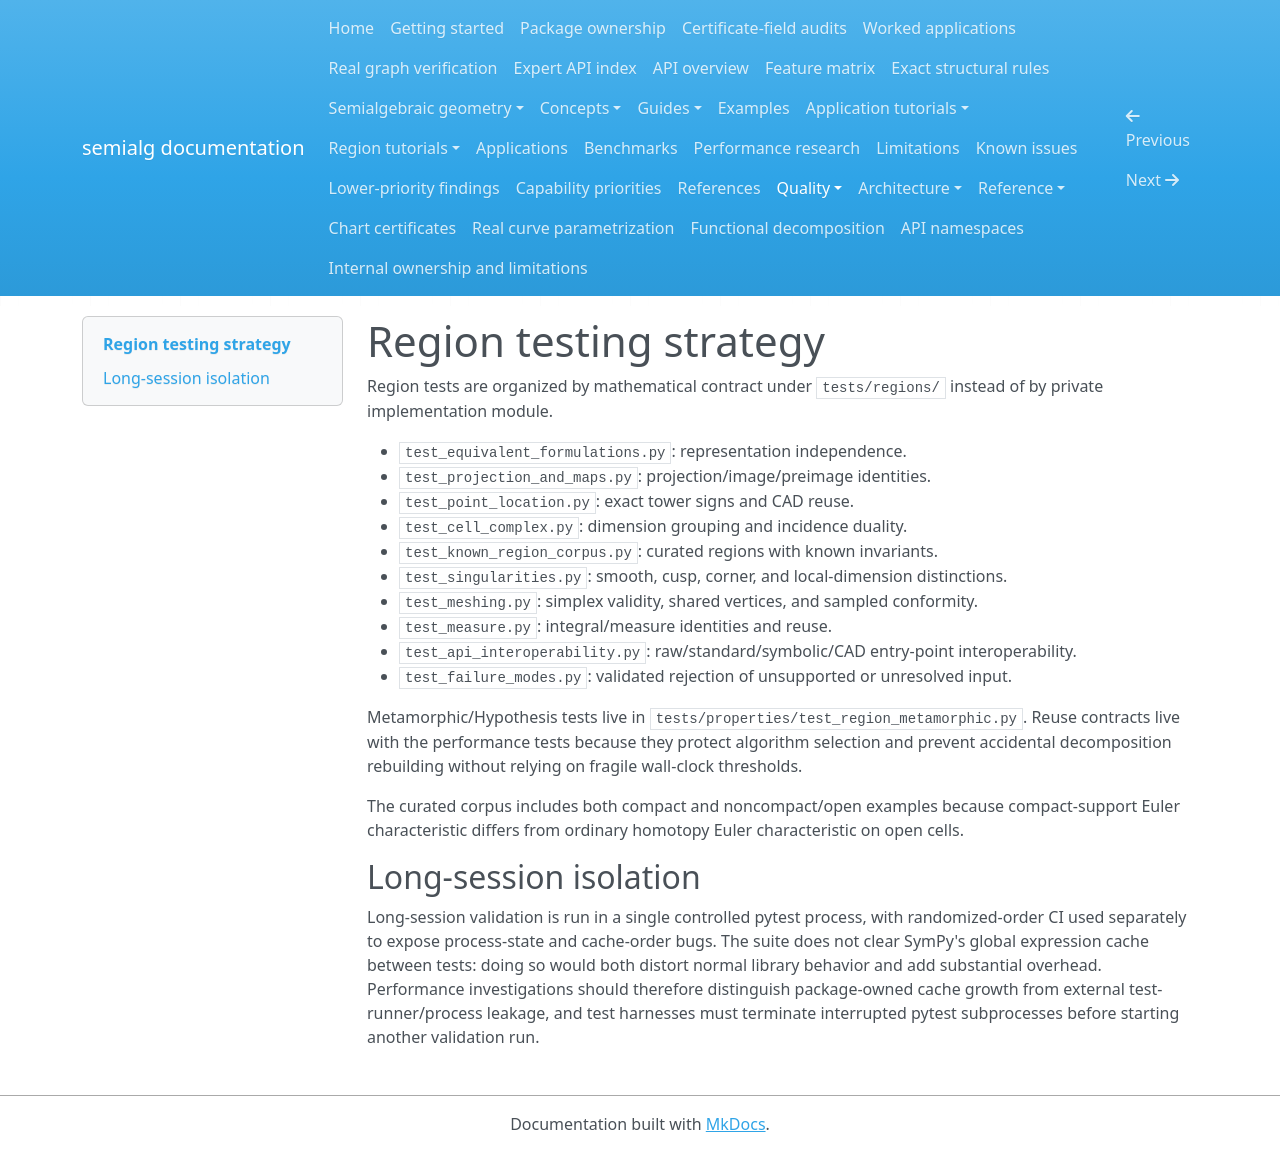

repository: BhuvaneshBhatt/semialg · page: quality/region_testing/index.html · generator: mkdocs

# Region testing strategy

Region tests are organized by mathematical contract under `tests/regions/` instead of by private implementation module.

- `test_equivalent_formulations.py`: representation independence.
- `test_projection_and_maps.py`: projection/image/preimage identities.
- `test_point_location.py`: exact tower signs and CAD reuse.
- `test_cell_complex.py`: dimension grouping and incidence duality.
- `test_known_region_corpus.py`: curated regions with known invariants.
- `test_singularities.py`: smooth, cusp, corner, and local-dimension distinctions.
- `test_meshing.py`: simplex validity, shared vertices, and sampled conformity.
- `test_measure.py`: integral/measure identities and reuse.
- `test_api_interoperability.py`: raw/standard/symbolic/CAD entry-point interoperability.
- `test_failure_modes.py`: validated rejection of unsupported or unresolved input.

Metamorphic/Hypothesis tests live in `tests/properties/test_region_metamorphic.py`. Reuse contracts live with the performance tests because they protect algorithm selection and prevent accidental decomposition rebuilding without relying on fragile wall-clock thresholds.

The curated corpus includes both compact and noncompact/open examples because compact-support Euler characteristic differs from ordinary homotopy Euler characteristic on open cells.

## Long-session isolation

Long-session validation is run in a single controlled pytest process, with randomized-order CI used separately to expose process-state and cache-order bugs. The suite does not clear SymPy's global expression cache between tests: doing so would both distort normal library behavior and add substantial overhead. Performance investigations should therefore distinguish package-owned cache growth from external test-runner/process leakage, and test harnesses must terminate interrupted pytest subprocesses before starting another validation run.
